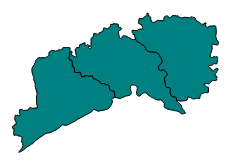
D3 v3 page, settled after 360 driven frames (6 s of simulated time); the page loaded 1 data file(s).


  
  var dataset = [ 25, 7, 5, 26, 11, 8, 25, 14, 23, 19,
                14, 11, 22, 29, 11, 13, 12, 17, 18, 10,
                24, 18, 25, 9, 3 ];
  // d3.select('body')
  //  .selectAll('p')
  //  .data(dataset)
  //  .enter()
  //  .append('p')
  //  .text(function(d){return 'Hello '+d})
  //  .style('color', function(d) {
  //    if(d < 5) {
  //      return 'red';
  //    }

  //    else {
  //      return 'blue';
  //    }
  //  });

//     d3.select('body')
//       .selectAll('div')
//       .data(dataset)
//       .enter()
//       .append('div')
//       .attr('class', 'bar')
//       .style('height', function(d){
//         return 2*d+'px';
//       })
//       .text(function(d) {
//         return d;
//       })
//       .on('mouseover', changeColor)
//       .on('mouseout', resetColor);

function changeColor() {
  d3.select(this)
    .style('opacity', '0.5');
}

// function resetColor() {
//   d3.select(this)
//     .style('opacity', '1');
// }

width = 500;
height = 500;

var xy = d3.geo.mercator()
  .center([77.28679,16.74375])
  .scale(10000)
  .translate([width/2, height/2]);

var path = d3.geo.path().projection(xy);

var svg = d3.select("#map")
  .append("svg");

d3.json("yadgir.json", function(json) {
  svg.selectAll("path")
  .data(json.features)
  .enter().append("path")
  .attr("d", path)
  .on('mouseover', changeColor)
});



### data: yadgir.json
{
 "type": "FeatureCollection",
 "crs": {
  "type": "name",
  "properties": {
   "name": "urn:ogc:def:crs:OGC:1.3:CRS84"
  }
 },
 "features": [
  {
   "type": "Feature",
   "properties": {
    "ID_0": 105,
    "ISO": "IND",
    "NAME_0": "India",
    "ID_1": 17,
    "NAME_1": "Karnataka",
    "ID_2": 230,
    "NAME_2": "Gulbarga",
    "ID_3": 841,
    "NAME_3": "Shahpur",
    "NL_NAME_3": null,
    "VARNAME_3": null,
    "TYPE_3": "Taluk",
    "ENGTYPE_3": "Taluk"
   },
   "geometry": {
    "type": "Polygon",
    "coordinates": "[... 1 items]"
   }
  },
  {
   "type": "Feature",
   "properties": {
    "ID_0": 105,
    "ISO": "IND",
    "NAME_0": "India",
    "ID_1": 17,
    "NAME_1": "Karnataka",
    "ID_2": 230,
    "NAME_2": "Gulbarga",
    "ID_3": 842,
    "NAME_3": "Shorapur",
    "NL_NAME_3": null,
    "VARNAME_3": null,
    "TYPE_3": "Taluk",
    "ENGTYPE_3": "Taluk"
   },
   "geometry": {
    "type": "Polygon",
    "coordinates": "[... 1 items]"
   }
  },
  {
   "type": "Feature",
   "properties": {
    "ID_0": 105,
    "ISO": "IND",
    "NAME_0": "India",
    "ID_1": 17,
    "NAME_1": "Karnataka",
    "ID_2": 230,
    "NAME_2": "Gulbarga",
    "ID_3": 843,
    "NAME_3": "Yadgir",
    "NL_NAME_3": null,
    "VARNAME_3": null,
    "TYPE_3": "Taluk",
    "ENGTYPE_3": "Taluk"
   },
   "geometry": {
    "type": "Polygon",
    "coordinates": "[... 1 items]"
   }
  }
 ]
}